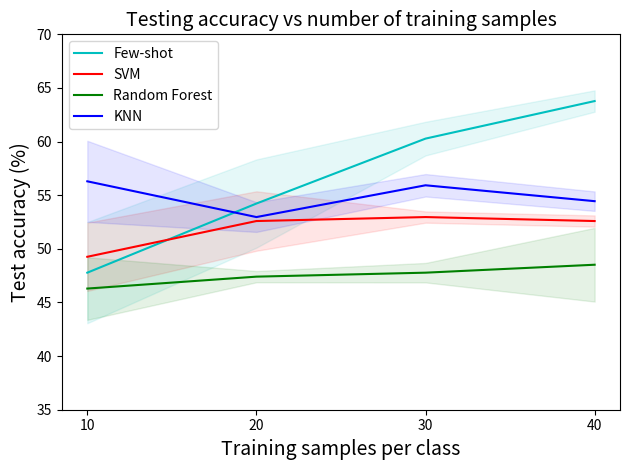
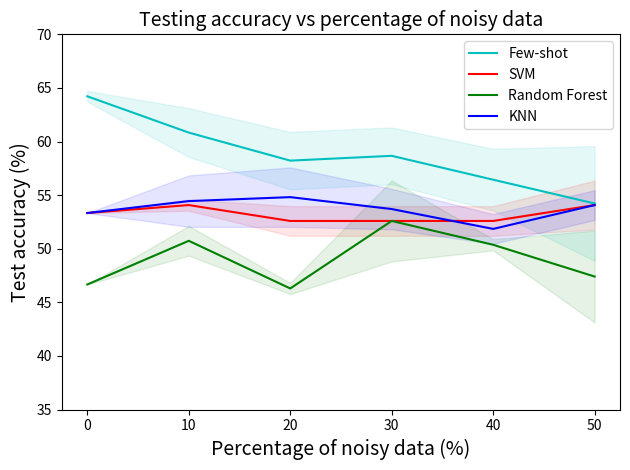

Python code for these plots, in order:
# Values are manually added from the evaulation of many experiemtns

import matplotlib.pyplot as plt
import numpy as np

train_size = [40, 30, 20, 10]

# Train size average accuracies and standard deviations
mean_acc_fs = np.array([0.63778, 0.602775, 0.54224, 0.47778])
mean_acc_svm = np.array([0.52592593, 0.52962963, 0.52592593, 0.49259259])
mean_acc_rf = np.array([0.48518519, 0.47777778, 0.47407407, 0.46296296])
mean_acc_knn = np.array([0.54444444, 0.55925926, 0.52962963, 0.56296296])
std_acc_fs = np.array([0.009961777, 0.015697771, 0.041129588, 0.047128675])
std_acc_svm = np.array([0.00523783, 0.00523783, 0.02771598, 0.03186046])
std_acc_rf = np.array([0.03434674, 0.00907218, 0.00523783, 0.02916299])
std_acc_knn = np.array([0.00907218, 0.01047566, 0.01385799, 0.03777051])

t = np.array(train_size)  # X ticks
# std_acc = np.array([0, 0, 0, 0])

legend = ["Few-shot", "SVM", "Random Forest", "KNN"]

# Std Dev Plot
fig, ax = plt.subplots()
ax.plot(t, mean_acc_fs * 100, color="c", label="label")
ax.plot(t, mean_acc_svm * 100, color="r", label="label")
ax.plot(t, mean_acc_rf * 100, color="g", label="label")
ax.plot(t, mean_acc_knn * 100, color="b", label="label")

ax.fill_between(t, (mean_acc_fs - std_acc_fs) * 100, (mean_acc_fs + std_acc_fs) * 100, color="c", alpha=0.1)
ax.fill_between(t, (mean_acc_svm - std_acc_svm) * 100, (mean_acc_svm + std_acc_svm) * 100, color="r", alpha=0.1)
ax.fill_between(t, (mean_acc_rf - std_acc_rf) * 100, (mean_acc_rf + std_acc_rf) * 100, color="g", alpha=0.1)
ax.fill_between(t, (mean_acc_knn - std_acc_knn) * 100, (mean_acc_knn + std_acc_knn) * 100, color="b", alpha=0.1)

plt.title("Testing accuracy vs number of training samples", fontsize=14)
plt.xlabel("Training samples per class", fontsize=14)
plt.ylabel("Test accuracy (%)", fontsize=14)
plt.yticks(([35, 40, 45, 50, 55, 60, 65, 70]))
plt.xticks(t)
plt.legend(legend)
plt.tight_layout()
plt.savefig("results_plot_trainsz_all.jpg")


# Noise average accuracies and standard deviations
mean_acc_fs = np.array([0.6422, 0.60835, 0.5822, 0.58668, 0.5644, 0.54222])
mean_acc_svm = np.array([0.53333333, 0.54074074, 0.52592593, 0.52592593, 0.52592593, 0.54074074])
mean_acc_rf = np.array([0.46666667, 0.50740741, 0.46296296, 0.52592593, 0.5037037, 0.47407407])
mean_acc_knn = np.array([0.53333333, 0.54444444, 0.54814815, 0.53703704, 0.51851852, 0.54074074])
std_acc_fs = np.array([0.004986682, 0.022787277, 0.026771814, 0.026500887, 0.028776084, 0.053513475])
std_acc_svm = np.array([0.0, 0.00523783, 0.01385799, 0.01385799, 0.01385799, 0.02283116])
std_acc_rf = np.array([5.55111512e-17, 1.38579903e-02, 5.23782801e-03, 3.77705149e-02, 5.23782801e-03, 4.28734700e-02])
std_acc_knn = np.array([0.0, 0.02400274, 0.02771598, 0.01888526, 0.01385799, 0.01385799])

# Percent noisy data
t = np.array([0, 10, 20, 30, 40, 50])

# Std Dev Plot
fig, ax = plt.subplots()
ax.plot(t, mean_acc_fs * 100, color="c", label="label")
ax.plot(t, mean_acc_svm * 100, color="r", label="label")
ax.plot(t, mean_acc_rf * 100, color="g", label="label")
ax.plot(t, mean_acc_knn * 100, color="b", label="label")

ax.fill_between(t, (mean_acc_fs - std_acc_fs) * 100, (mean_acc_fs + std_acc_fs) * 100, color="c", alpha=0.1)
ax.fill_between(t, (mean_acc_svm - std_acc_svm) * 100, (mean_acc_svm + std_acc_svm) * 100, color="r", alpha=0.1)
ax.fill_between(t, (mean_acc_rf - std_acc_rf) * 100, (mean_acc_rf + std_acc_rf) * 100, color="g", alpha=0.1)
ax.fill_between(t, (mean_acc_knn - std_acc_knn) * 100, (mean_acc_knn + std_acc_knn) * 100, color="b", alpha=0.1)

plt.title("Testing accuracy vs percentage of noisy data", fontsize=14)
plt.xlabel("Training samples per class", fontsize=14)
plt.xlabel("Percentage of noisy data (%)", fontsize=14)
plt.ylabel("Test accuracy (%)", fontsize=14)
plt.yticks([35, 40, 45, 50, 55, 60, 65, 70])
plt.xticks(t)
plt.legend(legend)
plt.tight_layout()
plt.savefig("results_plot_noise_all.jpg")
